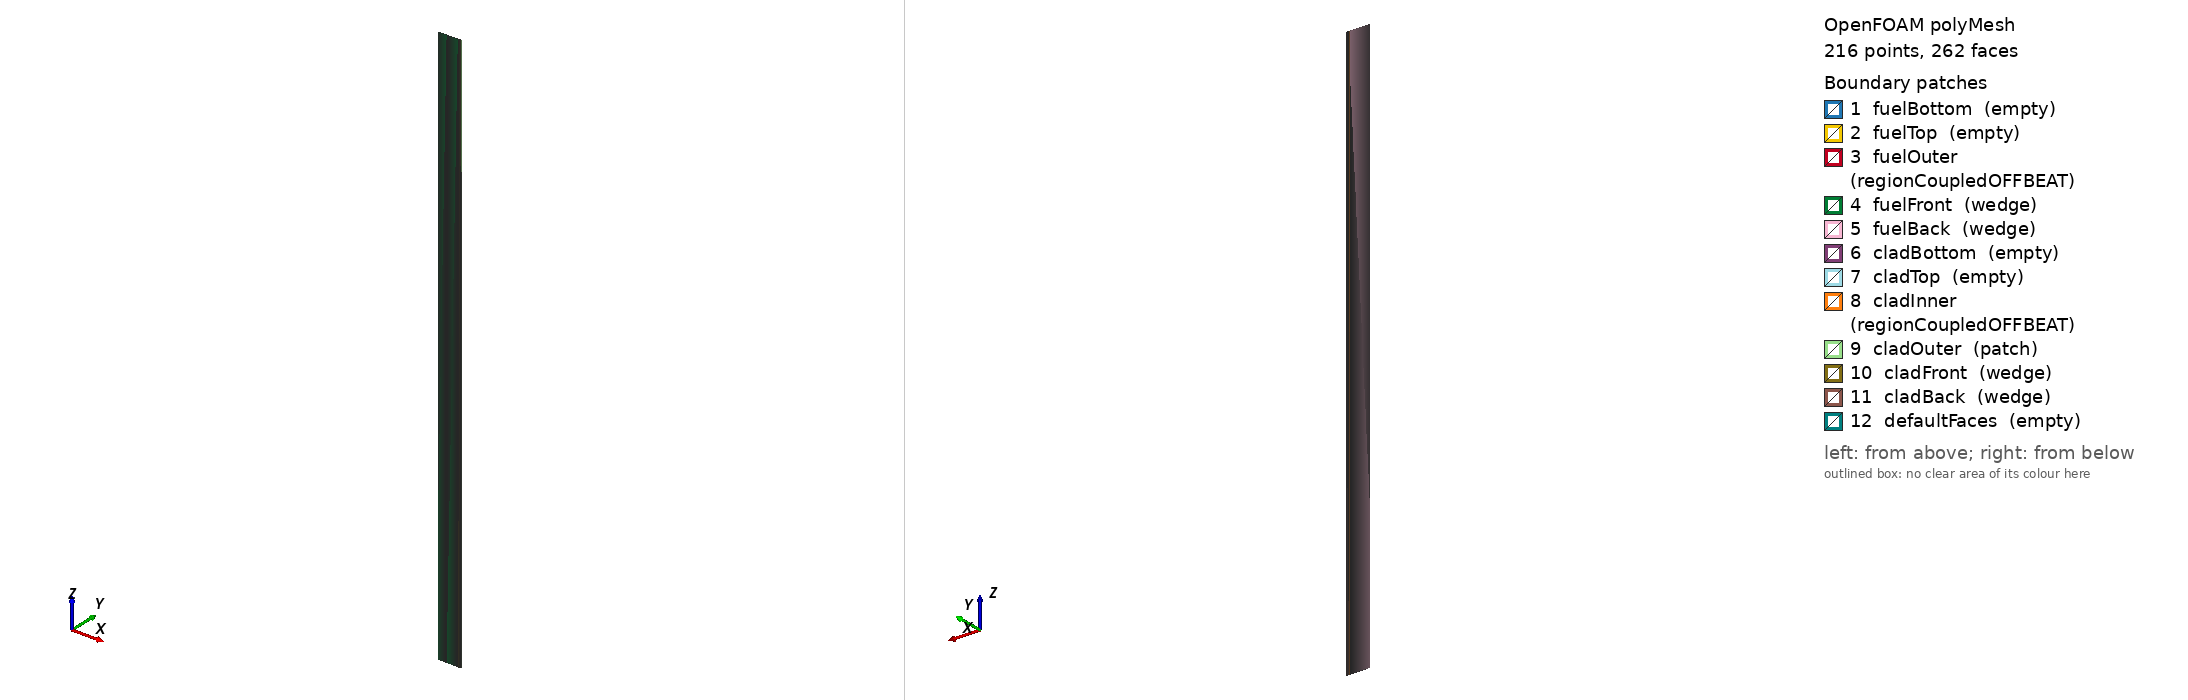

OpenFOAM case: the committed polyMesh, 216 points, 262 faces. Boundary patches (legend numbers): 1 fuelBottom (empty), 2 fuelTop (empty), 3 fuelOuter (regionCoupledOFFBEAT), 4 fuelFront (wedge), 5 fuelBack (wedge), 6 cladBottom (empty), 7 cladTop (empty), 8 cladInner (regionCoupledOFFBEAT), 9 cladOuter (patch), 10 cladFront (wedge), 11 cladBack (wedge), 12 defaultFaces (empty). Left view from above one corner, right view from below the opposite corner. Boundary conditions: 2 field file(s) under 0/; 3 of 12 drawn patches have an entry in a shipped field file.

=== constant/polyMesh/boundary ===
/*--------------------------------*- C++ -*----------------------------------*\
| =========                 |                                                 |
| \\      /  F ield         | OpenFOAM: The Open Source CFD Toolbox           |
|  \\    /   O peration     | Version:  2506                                  |
|   \\  /    A nd           | Website:  www.openfoam.com                      |
|    \\/     M anipulation  |                                                 |
\*---------------------------------------------------------------------------*/
FoamFile
{
    version     2.0;
    format      ascii;
    arch        "LSB;label=32;scalar=64";
    class       polyBoundaryMesh;
    location    "constant/polyMesh";
    object      boundary;
}
// * * * * * * * * * * * * * * * * * * * * * * * * * * * * * * * * * * * * * //

12
(
    fuelBottom
    {
        type            empty;
        inGroups        1(empty);
        nFaces          40;
        startFace       50;
    }
    fuelTop
    {
        type            empty;
        inGroups        1(empty);
        nFaces          40;
        startFace       90;
    }
    fuelOuter
    {
        type            regionCoupledOFFBEAT;
        nFaces          1;
        startFace       130;
        neighbourPatch  cladInner;
        neighbourRegion region0;
    }
    fuelFront
    {
        type            wedge;
        inGroups        1(wedge);
        nFaces          40;
        startFace       131;
    }
    fuelBack
    {
        type            wedge;
        inGroups        1(wedge);
        nFaces          40;
        startFace       171;
    }
    cladBottom
    {
        type            empty;
        inGroups        1(empty);
        nFaces          12;
        startFace       211;
    }
    cladTop
    {
        type            empty;
        inGroups        1(empty);
        nFaces          12;
        startFace       223;
    }
    cladInner
    {
        type            regionCoupledOFFBEAT;
        nFaces          1;
        startFace       235;
        neighbourPatch  fuelOuter;
        neighbourRegion region0;
    }
    cladOuter
    {
        type            patch;
        nFaces          1;
        startFace       236;
    }
    cladFront
    {
        type            wedge;
        inGroups        1(wedge);
        nFaces          12;
        startFace       237;
    }
    cladBack
    {
        type            wedge;
        inGroups        1(wedge);
        nFaces          12;
        startFace       249;
    }
    defaultFaces
    {
        type            empty;
        inGroups        1(empty);
        nFaces          1;
        startFace       261;
    }
)

// ************************************************************************* //


=== system/blockMeshDict ===
/*--------------------------------*- C++ -*----------------------------------*\
| ========                 |                                                 |
| \      /  F ield         | OpenFOAM: The Open Source CFD Toolbox           |
|  \    /   O peration     | Version:  5.0                                   |
|   \  /    A nd           | Web:      www.OpenFOAM.org                      |
|    \/     M anipulation  |                                                 |
\*---------------------------------------------------------------------------*/
FoamFile
{
    version     9.0;
    format      ascii;
    class       dictionary;
    object      blockMeshDict;
}
// * * * * * * * * * * * * * * * * * * * * * * * * * * * * * * * * * * * * * //

convertToMeters 0.001;

vertices
(
    (0.0 -0.0 0.0)
    (4.099271488638456 -0.07155304999257539 0.0)
    (4.099271488638456 0.07155304999257539 0.0)
    (0.0 0.0 0.0)
    (0.0 -0.0 120.0)
    (4.099271488638456 -0.07155304999257539 120.0)
    (4.099271488638456 0.07155304999257539 120.0)
    (0.0 0.0 120.0)

    (4.249244835783765 -0.0741708445044989 0.0)
    (4.849138224365003 -0.08464202255219284 0.0)
    (4.849138224365003 0.08464202255219284 0.0)
    (4.249244835783765 0.0741708445044989 0.0)
    (4.249244835783765 -0.0741708445044989 120.0)
    (4.849138224365003 -0.08464202255219284 120.0)
    (4.849138224365003 0.08464202255219284 120.0)
    (4.249244835783765 0.0741708445044989 120.0)

);

blocks
(
    hex ( 0 1 2 3 4 5 6 7 ) fuel (40 1 1) simpleGrading (1 1 1)
    hex ( 8 9 10 11 12 13 14 15 ) cladding (12 1 1) simpleGrading (1 1 1)
);

edges
(
);

boundary
(
    fuelBottom
    {
        type empty;
        faces
        (
            (0 3 2 1)
        );
    }

    fuelTop
    {
        type empty;
        faces
        (
            (4 5 6 7)
        );
    }

    fuelOuter
    {
        type regionCoupledOFFBEAT;
        neighbourPatch cladInner;
        neighbourRegion region0;
        owner true;
        updateAMI true;
        faces
        (
            (1 2 6 5)
        );
    }

    fuelFront
    {
        type wedge;
        faces
        (
            (0 1 5 4)
        );
    }

    fuelBack
    {
        type wedge;
        faces
        (
            (3 7 6 2)
        );
    }

    cladBottom
    {
        type empty;
        faces
        (
            (8 11 10 9)
        );
    }

    cladTop
    {
        type empty;
        faces
        (
            (12 13 14 15)
        );
    }

    cladInner
    {
        type regionCoupledOFFBEAT;
        neighbourPatch fuelOuter;
        neighbourRegion region0;
        owner false;
        updateAMI true;
        faces
        (
            (8 12 15 11)
        );
    }

    cladOuter
    {
        type patch;
        faces
        (
            (9 10 14 13)
        );
    }

    cladFront
    {
        type wedge;
        faces
        (
            (8 9 13 12)
        );
    }

    cladBack
    {
        type wedge;
        faces
        (
            (11 15 14 10)
        );
    }

);

mergePatchPairs
(
);


=== system/controlDict ===
/*--------------------------------*- C++ -*----------------------------------*\
| =========                 |                                                 |
| \\      /  F ield         | OpenFOAM: The Open Source CFD Toolbox           |
|  \\    /   O peration     |                                                 |
|   \\  /    A nd           |                                                 |
|    \\/     M anipulation  |                                                 |
\*---------------------------------------------------------------------------*/
FoamFile
{
    version     2.0;
    format      ascii;
    class       dictionary;
    location    "system";
    object      controlDict;
}
// * * * * * * * * * * * * * * * * * * * * * * * * * * * * * * * * * * * * * //

libs ("libsciantix.so");
libs ("liboffbeat.so");

application     offbeat;

//- Run options (model time in seconds, steady discretization):
startFrom       startTime;
startTime       0;
stopAt          endTime;
endTime         1;
deltaT          1;

//- Write options:
writeControl    timeStep;
writeInterval   1;
purgeWrite      0;
writeFormat     ascii;
writeCompression off;
timeFormat      general;
timePrecision   6;
writePrecision  6;

userTime
{
    // type is seconds by default
    type seconds;
}

//- Steady discretization: ddtSchemes/default is steadyState in fvSchemes
adjustableTimeStep false;

runTimeModifiable true;

// ************************************************************************* //


=== 0/T ===
/*--------------------------------*- C++ -*----------------------------------*\
| =========                 |                                                 |
| \\      /  F ield         | OpenFOAM: The Open Source CFD Toolbox           |
|  \\    /   O peration     |                                                 |
|   \\  /    A nd           |                                                 |
|    \\/     M anipulation  |                                                 |
\*---------------------------------------------------------------------------*/
FoamFile
{
    version     2.0;
    format      ascii;
    class       volScalarField;
    location    "0";
    object      T;
}
// * * * * * * * * * * * * * * * * * * * * * * * * * * * * * * * * * * * * * //

dimensions      [0 0 0 1 0 0 0];

internalField   uniform 610;

boundaryField
{
    ".*Front|.*Back"
    {
        type            wedge;
        value           $internalField;
    }

    fuelOuter
    {
        type            resistiveGap;
        patchType       regionCoupledOFFBEAT;
        kappa           k;
        coupled         true;
        alpha           uniform 4500;

        roughness       uniform 2e-6;
        value           $internalField;
        relax           1;
    }

    cladInner
    {
        type            resistiveGap;
        patchType       regionCoupledOFFBEAT;
        kappa           k;
        coupled         true;
        alpha           uniform 4500;

        roughness       uniform 0.5e-6;
        value           $internalField;
        relax           1;
    }

    cladOuter
    {
        type            fixedValue;
        value           uniform 610;
    }
}

// ************************************************************************* //


Also in the case, not shown: constant/polyMesh/faces (numeric list); constant/polyMesh/neighbour (numeric list); constant/polyMesh/owner (numeric list); constant/polyMesh/points (numeric list).
